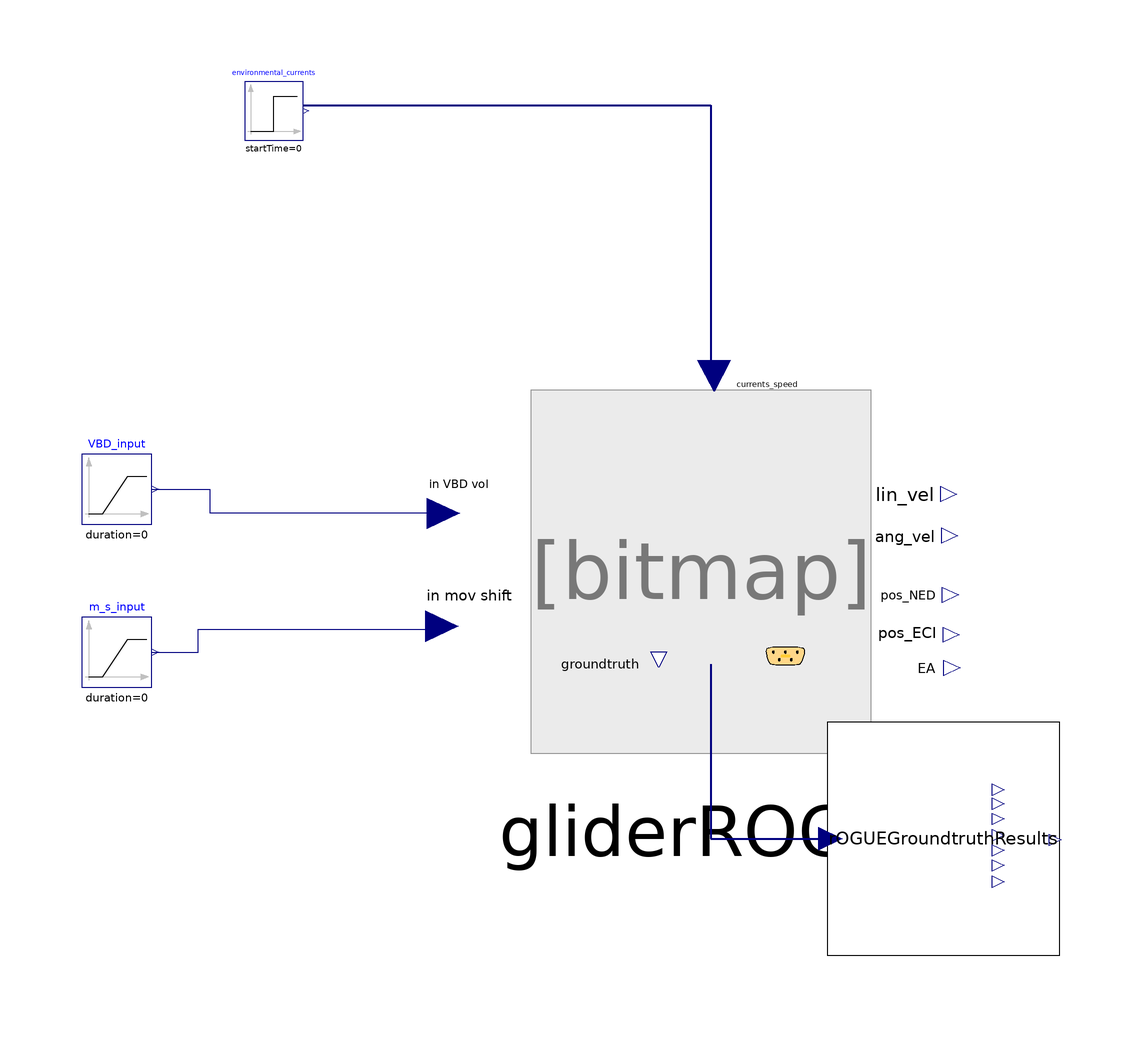

The component connection diagram of the Modelica model below, drawn from its own Placement and Line annotations.

model TestROGUE "This model tests a single yo for the ROGUE glider as described in #72."
  Vehicles.gliderROGUE gliderROGUE(rho_0(displayUnit = "kg/m3"), scaleDist = 0.001)  annotation(
    Placement(transformation(origin = {24, 4}, extent = {{-35, -33}, {35, 33}})));
  Modelica.Blocks.Sources.Step environmental_currents[3](each height = 0)  annotation(
    Placement(transformation(origin = {-53, 85}, extent = {{-5, -5}, {5, 5}})));
  TestVehicles.Groundtruth.ROGUEGroundtruthResults rOGUEGroundtruthResults(checkTimeInit = 10, checkTimeFinal = 400)  annotation(
    Placement(transformation(origin = {62, -40}, extent = {{-20, -20}, {20, 20}})));
  Modelica.Blocks.Sources.Ramp VBD_input(height = 1.36, duration = 0)  annotation(
    Placement(transformation(origin = {-80, 20}, extent = {{-6, -6}, {6, 6}})));
  Modelica.Blocks.Sources.Ramp m_s_input(height = 0.022, duration = 0)  annotation(
    Placement(transformation(origin = {-80, -8}, extent = {{-6, -6}, {6, 6}})));
equation
  connect(environmental_currents.y, gliderROGUE.env_current_speed) annotation(
    Line(points = {{-48, 86}, {22, 86}, {22, 40}}, color = {0, 0, 127}, thickness = 0.5));
  connect(gliderROGUE.unitTest, rOGUEGroundtruthResults.inputUnitTest) annotation(
    Line(points = {{22, -10}, {22, -40}, {42, -40}}, color = {0, 0, 127}, thickness = 0.5));
  connect(VBD_input.y, gliderROGUE.in_VBD_mass) annotation(
    Line(points = {{-74, 20}, {-64, 20}, {-64, 16}, {-24, 16}}, color = {0, 0, 127}));
  connect(m_s_input.y, gliderROGUE.in_mov_shift) annotation(
    Line(points = {{-74, -8}, {-66, -8}, {-66, -4}, {-24, -4}}, color = {0, 0, 127}));
  annotation(experiment(StopTime = 200, Interval = 0.1, Tolerance = 1e-06));
end TestROGUE;